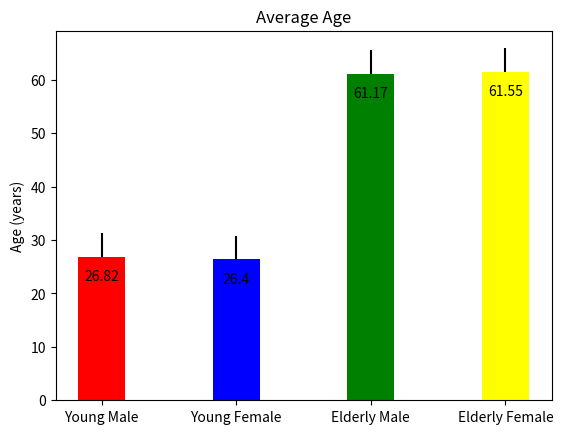

Here is the Python script that generated this plot:
import numpy as np
from matplotlib import pyplot

means   = [26.82,26.4,61.17,61.55]           # Mean Data 
stds    = [(0,0,0,0), [4.59,4.39,4.37,4.38]] # Standard deviation Data
peakval = ['26.82','26.4','61.17','61.55']   # String array of means

ind = np.arange(len(means))
width = 0.35
colours = ['red','blue','green','yellow']

pyplot.figure()
pyplot.title('Average Age')
pyplot.bar(ind, means, width, color=colours, align='center', yerr=stds, ecolor='k')
pyplot.ylabel('Age (years)')
pyplot.xticks(ind,('Young Male','Young Female','Elderly Male','Elderly Female'))

def autolabel(bars,peakval):
    for ii,bar in enumerate(bars):
        height = bars[ii]
        pyplot.text(ind[ii], height-5, '%s'% (peakval[ii]), ha='center', va='bottom')
autolabel(means,peakval) 
pyplot.show()
